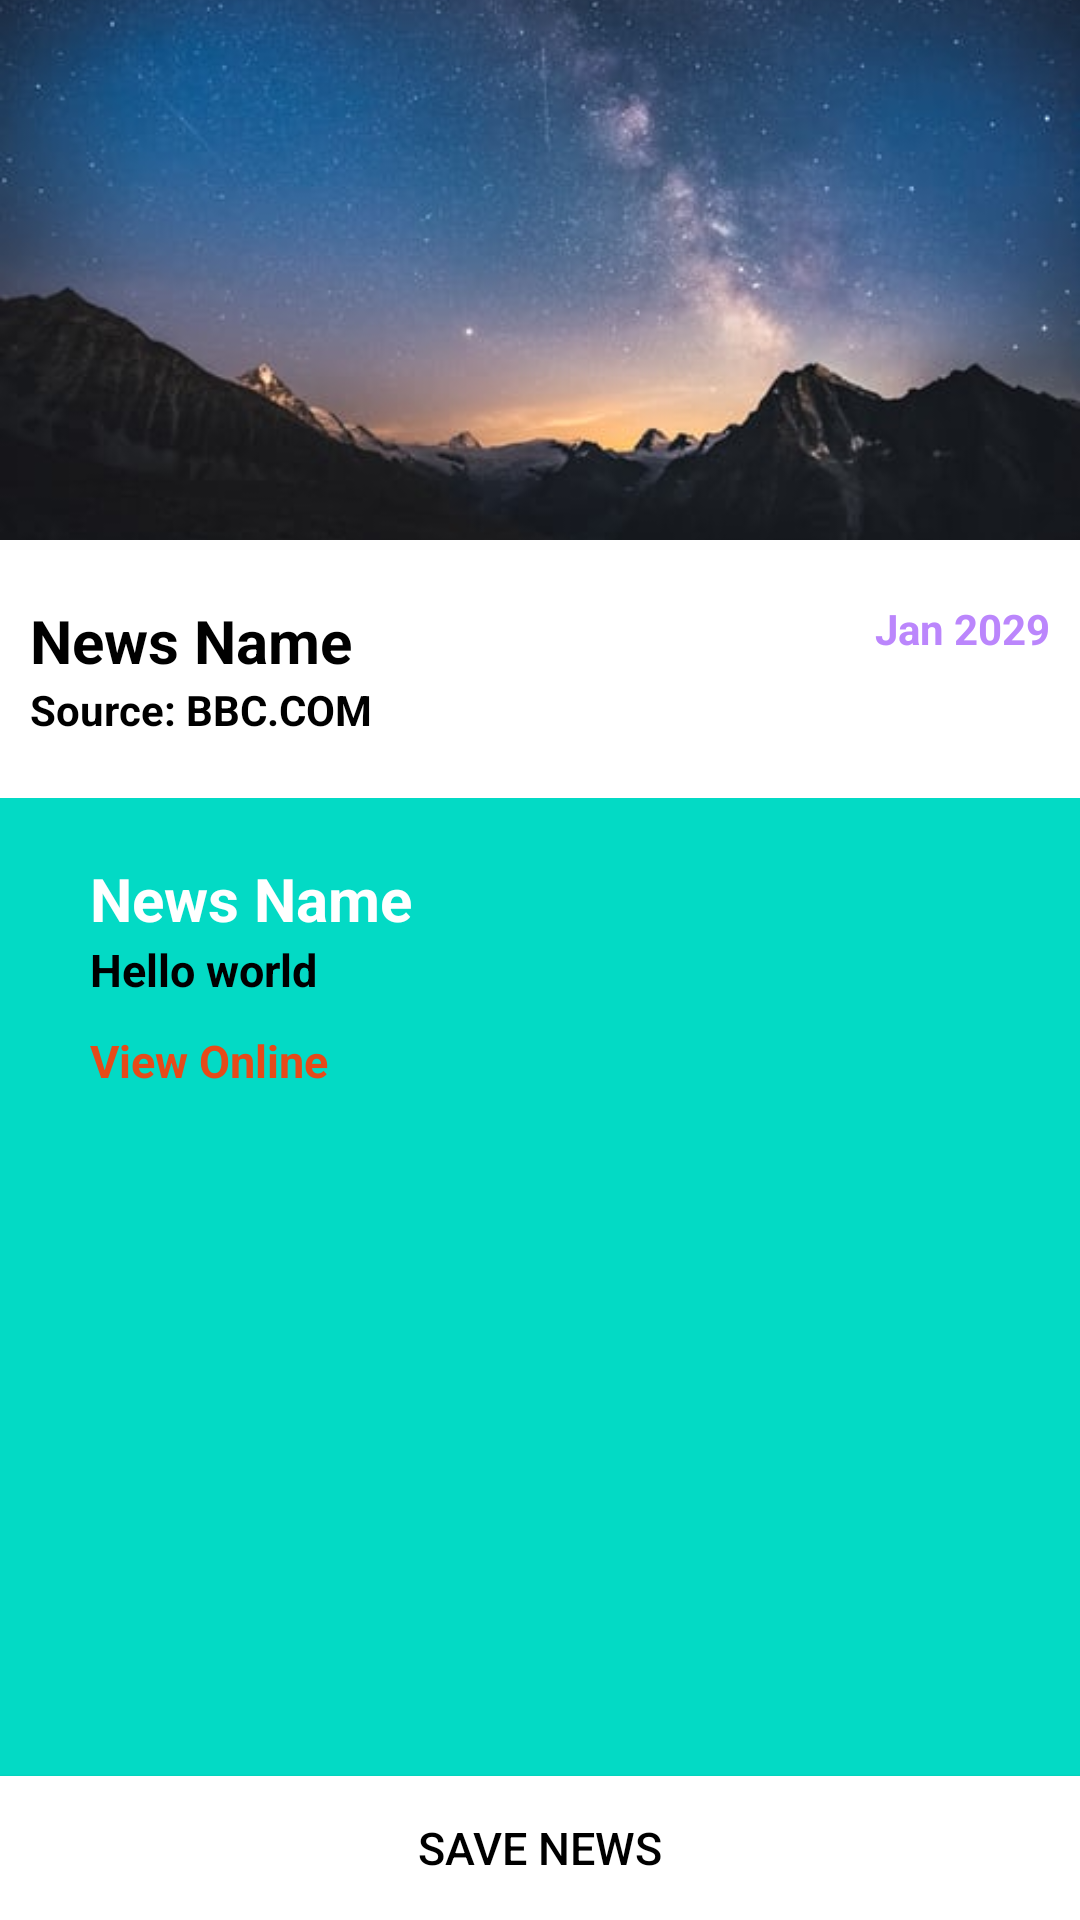

Android layout source for this screen:
<!-- AndroidManifest.xml: application theme Theme.NewsSearch -->
<!-- res/layout/fragment_news_detail.xml -->
<?xml version="1.0" encoding="utf-8"?>
<FrameLayout xmlns:android="http://schemas.android.com/apk/res/android"
    xmlns:tools="http://schemas.android.com/tools"
    android:layout_width="match_parent"
    android:layout_height="match_parent"
    tools:context=".ui.NewsDetailFragment">

    <LinearLayout
        android:orientation="vertical"
        android:layout_width="match_parent"
        android:layout_height="match_parent"
        android:background="@color/teal_200">

        <ImageView
            android:layout_width="match_parent"
            android:layout_height="180dp"
            android:id="@+id/newsImageView"
            android:src="@drawable/waffles"
            android:scaleType="centerCrop" />

        <RelativeLayout
            android:layout_width="match_parent"
            android:layout_height="wrap_content"
            android:background="@android:color/white"
            android:paddingTop="20dp"
            android:paddingLeft="10dp"
            android:paddingRight="10dp"
            android:paddingBottom="20dp">

            <TextView
                android:layout_width="wrap_content"
                android:layout_height="wrap_content"
                android:text="News Name"
                android:id="@+id/newsNameTextView"
                android:layout_alignParentLeft="true"
                android:layout_alignParentStart="true"
                android:textSize="20sp"
                android:textColor="@color/black"
                android:textStyle="bold" />

            <TextView
                android:layout_width="wrap_content"
                android:layout_height="wrap_content"
                android:text="Jan 2029"
                android:id="@+id/publishedAt"
                android:layout_alignTop="@+id/newsNameTextView"
                android:layout_alignParentRight="true"
                android:layout_alignParentEnd="true"
                android:textColor="@color/purple_200"
                android:textStyle="bold" />

            <TextView
                android:layout_width="wrap_content"
                android:layout_height="wrap_content"
                android:text="Source: BBC.COM"
                android:id="@+id/title"
                android:layout_below="@+id/newsNameTextView"
                android:layout_alignParentLeft="true"
                android:layout_alignParentStart="true"
                android:textColor="@color/black"
                android:textStyle="bold" />
        </RelativeLayout>
        <RelativeLayout
            android:layout_width="match_parent"
            android:layout_height="match_parent">

            <LinearLayout
                android:layout_width="match_parent"
                android:layout_height="wrap_content"
                android:layout_above="@+id/saveNewsButton"
                android:layout_alignParentStart="true"
                android:layout_alignParentLeft="true"
                android:layout_alignParentTop="true"
                android:orientation="vertical"
                android:paddingLeft="30dp"
                android:paddingTop="20dp"
                android:paddingRight="30dp">

                <TextView
                    android:id="@+id/author"
                    android:layout_width="wrap_content"
                    android:layout_height="wrap_content"
                    android:layout_alignParentStart="true"
                    android:layout_alignParentLeft="true"
                    android:text="News Name"
                    android:textColor="@color/white"
                    android:textSize="20sp"
                    android:textStyle="bold" />

                <TextView
                    android:id="@+id/description"
                    android:layout_width="wrap_content"
                    android:layout_height="wrap_content"
                    android:layout_marginBottom="10dp"
                    android:drawablePadding="4dp"
                    android:gravity="center"
                    android:text="Hello world"
                    android:textColor="@color/black"
                    android:textSize="15sp"
                    android:textStyle="bold" />

                <TextView
                    android:id="@+id/websiteTextView"
                    android:layout_width="wrap_content"
                    android:layout_height="wrap_content"
                    android:layout_marginBottom="10dp"
                    android:drawableLeft="@drawable/ic_baseline_website_black_24dp"
                    android:drawablePadding="4dp"
                    android:gravity="center_vertical"
                    android:text="View Online"
                    android:textColor="@color/colorPrimaryDark"
                    android:textSize="15sp"
                    android:textStyle="bold" />

            </LinearLayout>

            <Button
                android:id="@+id/saveNewsButton"
                android:layout_width="match_parent"
                android:layout_height="wrap_content"
                android:layout_alignParentBottom="true"
                android:background="@color/cardview_light_background"
                android:text="Save News"
                android:textColor="@color/black"
                android:textSize="15sp" />

        </RelativeLayout>


    </LinearLayout>
</FrameLayout>
<!-- resources referenced by this layout -->
<resources>
  <color name="black">#FF000000</color>
  <color name="colorPrimaryDark">#E64A19</color>
  <color name="purple_200">#FFBB86FC</color>
  <color name="teal_200">#FF03DAC5</color>
  <color name="white">#FFFFFFFF</color>
  <!-- drawable waffles: jpeg bitmap (drawable, 21970 bytes) -->
  <style name="Theme.NewsSearch" parent="Theme.MaterialComponents.DayNight.DarkActionBar">
          
          <item name="colorPrimary">@color/purple_500</item>
          <item name="colorPrimaryVariant">@color/purple_700</item>
          
          <item name="colorSecondary">@color/teal_200</item>
          <item name="colorSecondaryVariant">@color/teal_700</item>
          <item name="colorOnSecondary">@color/black</item>
          <item name="colorPrimaryDark">@color/colorPrimaryDark</item>
          
          <item name="android:statusBarColor" tools:targetApi="l">?attr/colorPrimaryVariant</item>
          
      </style>
  <color name="purple_500">#FF6200EE</color>
  <color name="purple_700">#FF3700B3</color>
  <color name="teal_700">#FF018786</color>
</resources>
